Photos from the image-classification dataset "processed" in the GitHub repository Twillur/PDE4444-Visual-Quality-Inspection. Its 2 classes are: fail, pass.

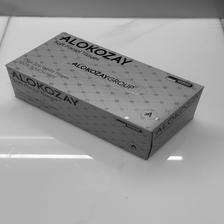
Label: pass

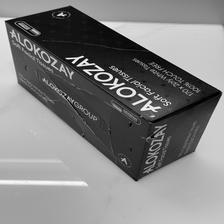
Label: fail

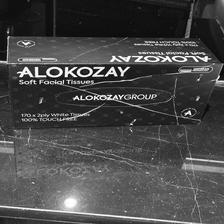
Label: fail

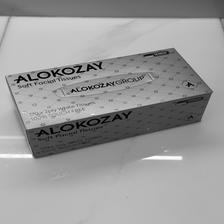
Label: pass

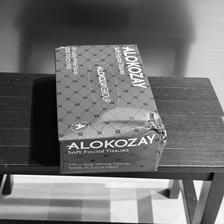
Label: fail

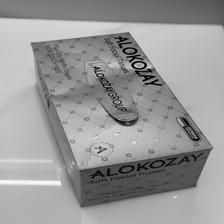
Label: fail
